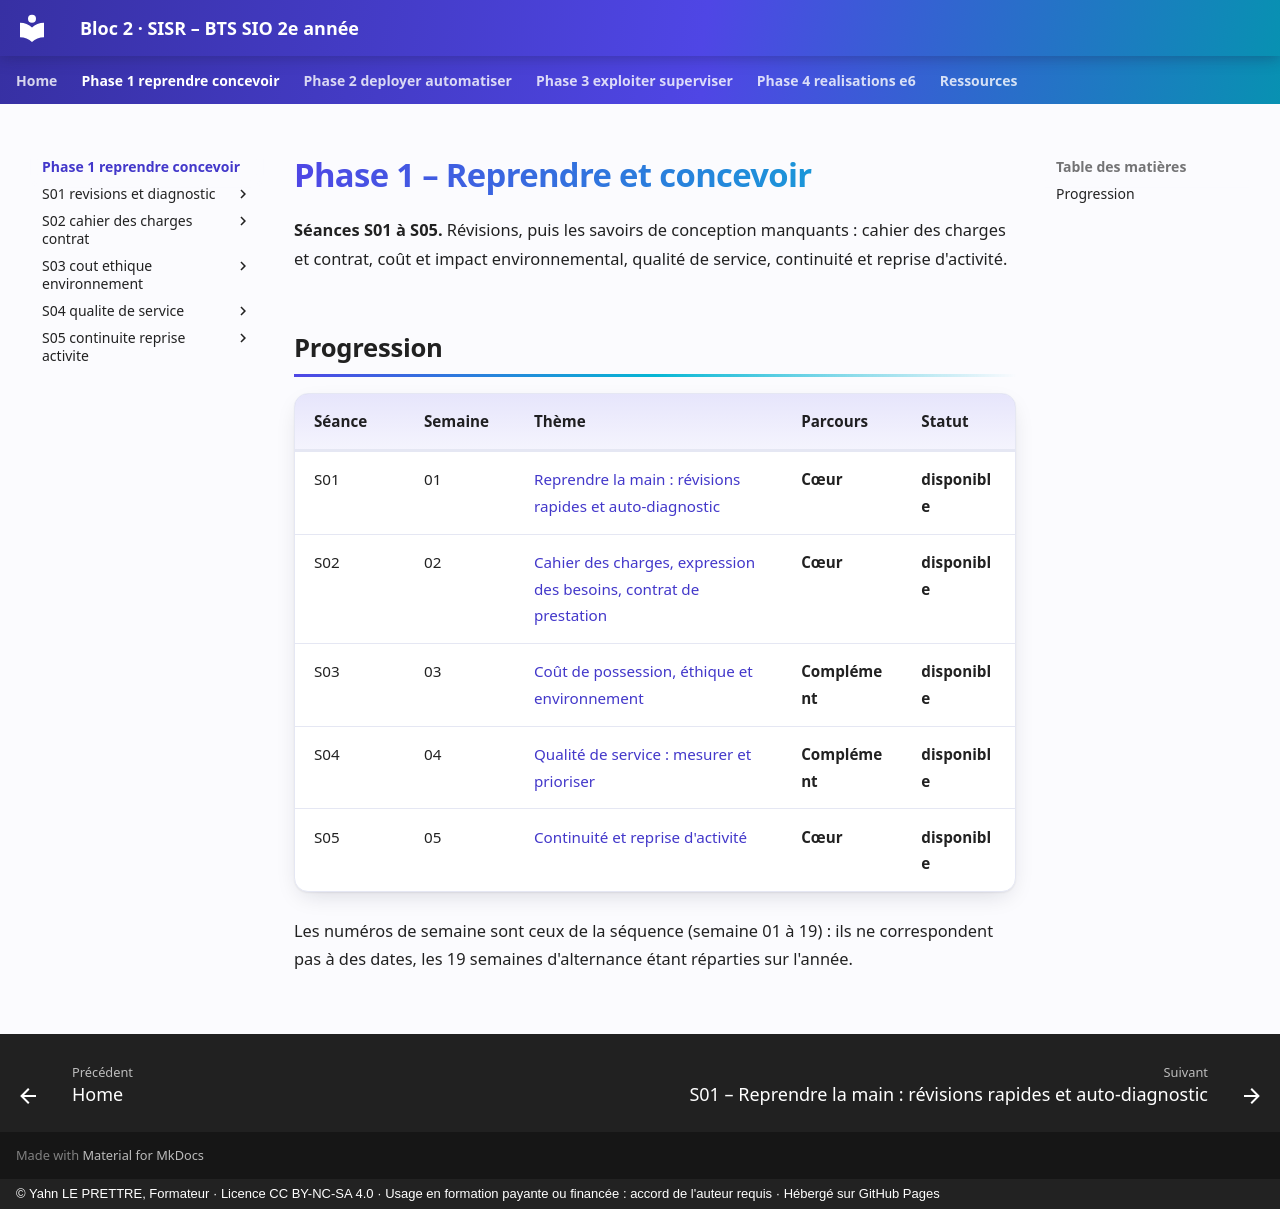

repository: YahnLP/bts2-sio-sisr-bloc2 · page: phase-1-reprendre-concevoir/index.html · generator: mkdocs · copyright: © Yahn LE PRETTRE, Formateur · Licence CC BY-NC-SA 4.0 · Usage en formation payante ou financée : accord de l'auteur requis · Hébergé sur GitHub Pages

# Phase 1 – Reprendre et concevoir

**Séances S01 à S05.** Révisions, puis les savoirs de conception manquants : cahier des charges et contrat, coût et impact environnemental, qualité de service, continuité et reprise d'activité.

## Progression

| Séance | Semaine | Thème | Parcours | Statut |
|---|---|---|---|---|
| S01 | 01 | [Reprendre la main : révisions rapides et auto-diagnostic](S01-revisions-et-diagnostic/README.md) | **Cœur** | **disponible** |
| S02 | 02 | [Cahier des charges, expression des besoins, contrat de prestation](S02-cahier-des-charges-contrat/README.md) | **Cœur** | **disponible** |
| S03 | 03 | [Coût de possession, éthique et environnement](S03-cout-ethique-environnement/README.md) | **Complément** | **disponible** |
| S04 | 04 | [Qualité de service : mesurer et prioriser](S04-qualite-de-service/README.md) | **Complément** | **disponible** |
| S05 | 05 | [Continuité et reprise d'activité](S05-continuite-reprise-activite/README.md) | **Cœur** | **disponible** |

Les numéros de semaine sont ceux de la séquence (semaine 01 à 19) : ils ne correspondent pas à des dates, les 19 semaines d'alternance étant réparties sur l'année.
